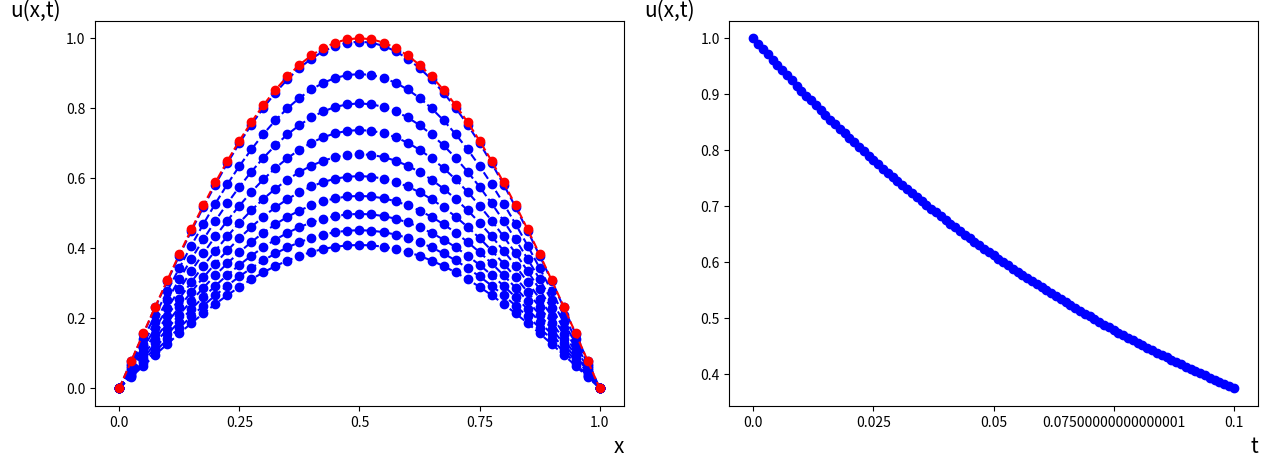
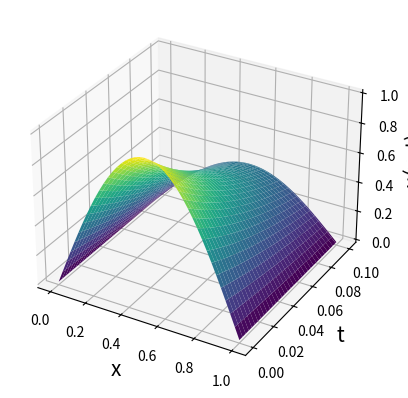

Here is the Python script that generated these plots, in order:
import matplotlib.pyplot as plt
import numpy as np
fig, axs = plt.subplots(nrows=1, ncols=2, figsize=(15, 5))

#--------------------------------------------------------------------------------------
#MAINIIGIE
# intervals [0;L]
L = 1
# intervals [0;T]
T = 0.1
# intervala [0;L] sadalijuma soļu skaits
Nx= 40
# intervala [0;T] sadalijuma soļu skaits
Nt= 100

# intervala [0;L] soļa garums
h = L / Nx
# intervala [0;T] soļa garums
Ʈ = T / Nt
# apreekina mainiigo gamma
γ = Ʈ / (h**2)
print("γ=",γ)
print("-----------------------------------------------------------------------------")

# x vērtības intervalaa [0;L]
x = np.arange(0, L + h, L/Nx)
# t vērtības intervalaa [0;T]
t = np.arange(0, T + Ʈ, T/Nt)
print("x:", x)
print("t:", t)
print("-----------------------------------------------------------------------------")
#-------------------------------------------------------------------------------------
#IZVEIDO NULLU MATRICAS
# u matricaa tiks saglabatas apreekinaataas tuvinaatas vertiibas
u = np.zeros((Nx+1,Nt+1))
# matricaas tiks saglabaatas alpha un beta vertibas vertiibas
alpha = np.zeros((Nx+1,Nt+1))
beta = np.zeros((Nx+1,Nt+1))
# videja_vertiba matrica ,kura tiks saglabatas vertibas no intervala [0;L] viduspunta
videja_vertiba = np.zeros((Nt+1))

# saakuma nosaciijums 
u[:,0] = np.sin(np.pi*x)
# robeznosacijumi
u[0,0] = 0
u[Nx,0] = 0
#------------------------------------------------------------------------------------- 
#TUVINATO VERTIBU APREKINASANA
for j in range (0,Nt):
  # reekina alpha un beta
  for i in range(1,Nx):   
    A = (γ)
    B = (γ)
    C = (2*γ + 1)
    F = u[i,j]

    alpha[i+1,j] = B/(C-A*alpha[i,j])
    beta[i+1,j] = (A*beta[i,j]+F)/(C-A*alpha[i,j])
   
  #reekina tuvinaataas veertiibas
  for i in range(Nx-1,0,-1):
    u[i,j+1] = alpha[i+1,j]*u[i+1,j+1]+beta[i+1,j]

#izprinte pirmo u(x,t) liimeni ar tuvinatajam vertibam, kad t[1]
print("u(1)", u[::int(Nx/10),1])
print("-----------------------------------------------------------------------------")

#izprinte katru desmito u(x,t) liimeni ar tuvinatajam vertibam
for i in range(0, Nt+1, int(Nt/10)):
  print("t(", i,"):",t[i])
  print("u(", i,"):", u[:,i])
  print("-----------------------------------------------------------------------------")

# KONSTRUEE GRAFIKUS
# kostrue liknes ar apreekinaatajaam tuvinaatajaam vertiibaam
for i in range(1,Nt+1, int(Nt/10)):
  axs[0].plot(u[:,i], 'bo')
  axs[0].plot(u[:,i], 'b--')

# sakumnosacijuma likne
axs[0].plot(u[:,0], 'ro')
axs[0].plot(u[:,0], 'r--')

# saglaba matrica vertibas no intervala [0;L] viduspunta
for i in range(0,Nt+1):  
  videja_vertiba[i]= u[int(Nx/2),i]
print("videja_vertiba: ", videja_vertiba[::int(Nt/10)])

# konstrue grafiku ar vertibam no intervala [0;L] viduspunta
axs[1].plot(videja_vertiba[:], 'bo')
axs[1].plot(videja_vertiba[:], 'b--')

# sadala un pieskir x asiim veertiibas un iedod x un y asiim nosaukumus
axs[0].set_xticks(np.linspace(0, Nx, 5)) 
axs[0].set_xticklabels(np.linspace(0, L, 5))  
axs[0].set_xlabel("x", fontsize='15', loc='right')
axs[0].set_ylabel("u(x,t)", fontsize='15', rotation=0, loc='top')

axs[1].set_xticks(np.linspace(0, Nt, 5)) 
axs[1].set_xticklabels(np.linspace(0, T, 5))  
axs[1].set_xlabel("t", fontsize='15', loc='right')
axs[1].set_ylabel("u(x,t)", fontsize='15', rotation=0, loc='top')

# izveido un uzkonstruee virsmas grafiku
X, T = np.meshgrid(x, t)
fig = plt.figure()
ax = fig.add_subplot(111, projection='3d')
ax.plot_surface(X, T, u.T, cmap='viridis')

ax.set_xlabel('x', fontsize='15')
ax.set_ylabel('t', fontsize='15')
ax.set_zlabel('u(x, t)', fontsize='15')

plt.show()